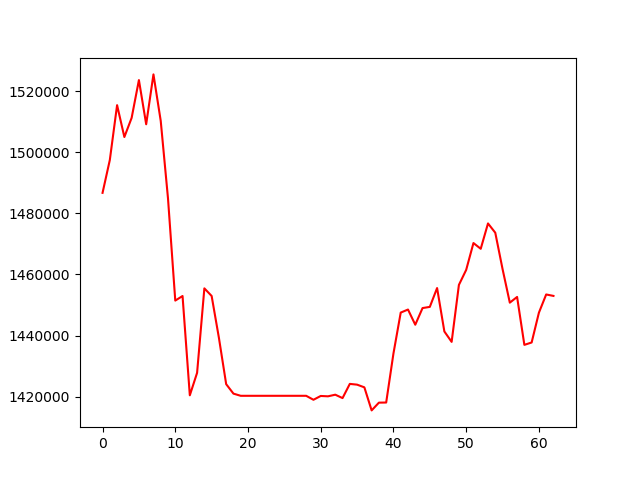

Data behind this chart, as committed beside it:
, 0
0, 1486702
1, 1497447
2, 1515410
3, 1504977
4, 1511237
5, 1523614
6, 1509151
7, 1525469
8, 1510261
9, 1484882
10, 1451448
11, 1452941
12, 1420444
13, 1427801
14, 1455446
15, 1452957
16, 1439254
17, 1424090
18, 1420993
19, 1420283
20, 1420283
21, 1420283
22, 1420283
23, 1420283
24, 1420283
25, 1420283
26, 1420283
27, 1420283
28, 1420283
29, 1418983
30, 1420230
31, 1420115
32, 1420646
33, 1419534
34, 1424181
35, 1423930
36, 1423054
37, 1415506
38, 1418043
39, 1418082
40, 1434141
41, 1447517
42, 1448513
43, 1443544
44, 1448994
45, 1449383
46, 1455546
47, 1441341
48, 1437932
49, 1456581
50, 1461492
51, 1470275
52, 1468395
53, 1476695
54, 1473655
55, 1461777
56, 1450767
57, 1452636
58, 1436955
59, 1437729
... 3 more rows
